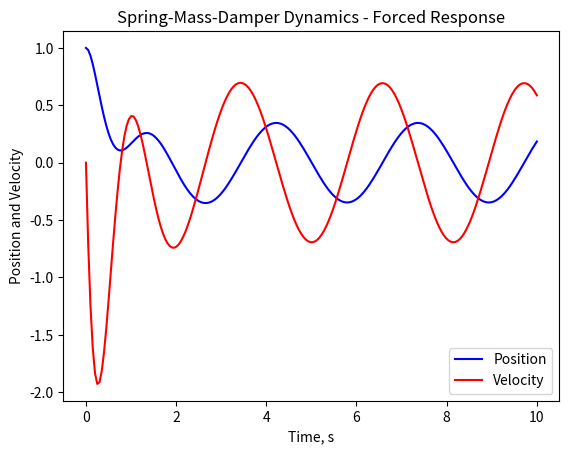

Source code (Python):
# region imports
from scipy.integrate import solve_ivp
import matplotlib.pyplot as plt
import numpy as np
# endregion

# region functions
def ode_system(t, X, m,c,k,fmag ):
    #define any numerical parameters (constants)
    # these params were stored in a list, and must be passed in the correct order!
    #define the forcing function equation
    f=fmag*np.sin(2*t)
    
    x=X[0]; xdot=X[1]  # copy from the state array to nicer names
    
    #write the non-trivial equation
    xddot= (1/m) * (f-c*xdot-k*x)
       
    return [xdot,xddot]

def main():
    """
    This function tests odeint for a forced oscillation of a mass suspended by a spring and dashpot in parallel.
    :return: nothing
    """
    t = np.linspace(0, 10, 200)    #time goes from 0 to 10 seconds
    ic=[1,0]

    #define the model parameters
    m=1  # the mass
    c=4  # damping (shock absorber)
    k=16 # the spring
    fmag = 5 # the magnitude of the forcing function

    sln = solve_ivp(ode_system, [0,10], ic, t_eval=t,args=(m,c,k,fmag))

    plt.plot(sln.t, sln.y[0], 'b-', label = 'Position')
    plt.plot(sln.t, sln.y[1], 'r-', label = 'Velocity')
    plt.legend(loc = 'lower right')
    plt.xlabel('Time, s')
    plt.ylabel('Position and Velocity')
    plt.title('Spring-Mass-Damper Dynamics - Forced Response')
    plt.show()
# endregion

#region function calls
if __name__ == "__main__":
    main()
# endregion